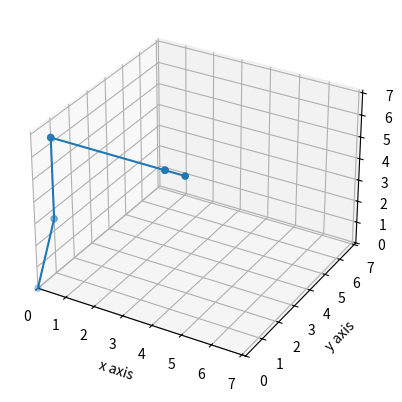

Python code for this plot:
import numpy as np
from mpl_toolkits.mplot3d import Axes3D
import matplotlib.pyplot as plt

def compute_trans_mat(theta, d, a, alpha):
    T = np.array([[np.cos(theta), -np.sin(theta)*np.cos(alpha), np.sin(theta)*np.sin(alpha), a*np.cos(theta)],
                  [np.sin(theta), np.cos(theta)*np.cos(alpha), -np.cos(theta)*np.sin(alpha), a*np.sin(theta)],
                  [0, np.sin(alpha), np.cos(alpha), d],
                  [0, 0, 0, 1]])
    return T
    
DH_params = np.array([[0, 3.52, 0.70, -np.pi/2], 
                      [0, 0, 3.6, 0], 
                      [0, 0, 0, -np.pi/2], 
                      [0, 3.8, 0, np.pi/2],
                      [0, 0, 0, -np.pi/2],
                      [0, 0.65, 0, 0]])

joint_angles = [0,0,0,0,0,0]
joint_angles[1] = -np.pi/2
joint_angles[3] = np.pi/4

T0_6= np.eye(4)

joint_positions = np.zeros((7, 4))
for i in range(6):
    T_i_i1 = compute_trans_mat(joint_angles[i], DH_params[i,1], DH_params[i,2], DH_params[i,3]) 
    T0_6 = np.dot(T0_6, T_i_i1) 
    joint_positions[i+1,:3] = T0_6[:-1, -1]
    joint_positions[i+1,3] = 1 

# Set a threshold
threshold = 1.745e-6
# Set values below threshold to zero
joint_positions[abs(joint_positions) <threshold] = 0

fig = plt.figure()

ax = fig.add_subplot(111, projection='3d')
ax.plot(joint_positions[:,0], joint_positions[:,1], joint_positions[:,2])
ax.scatter(joint_positions[:,0], joint_positions[:,1], joint_positions[:,2])
ax.set_xlabel('x axis')
ax.set_ylabel('y axis')
ax.set_zlabel('z axis')
ax.set_xlim([np.min(joint_positions),np.max(joint_positions)])
ax.set_ylim([np.min(joint_positions),np.max(joint_positions)])
ax.set_zlim([np.min(joint_positions),np.max(joint_positions)])
plt.show()
